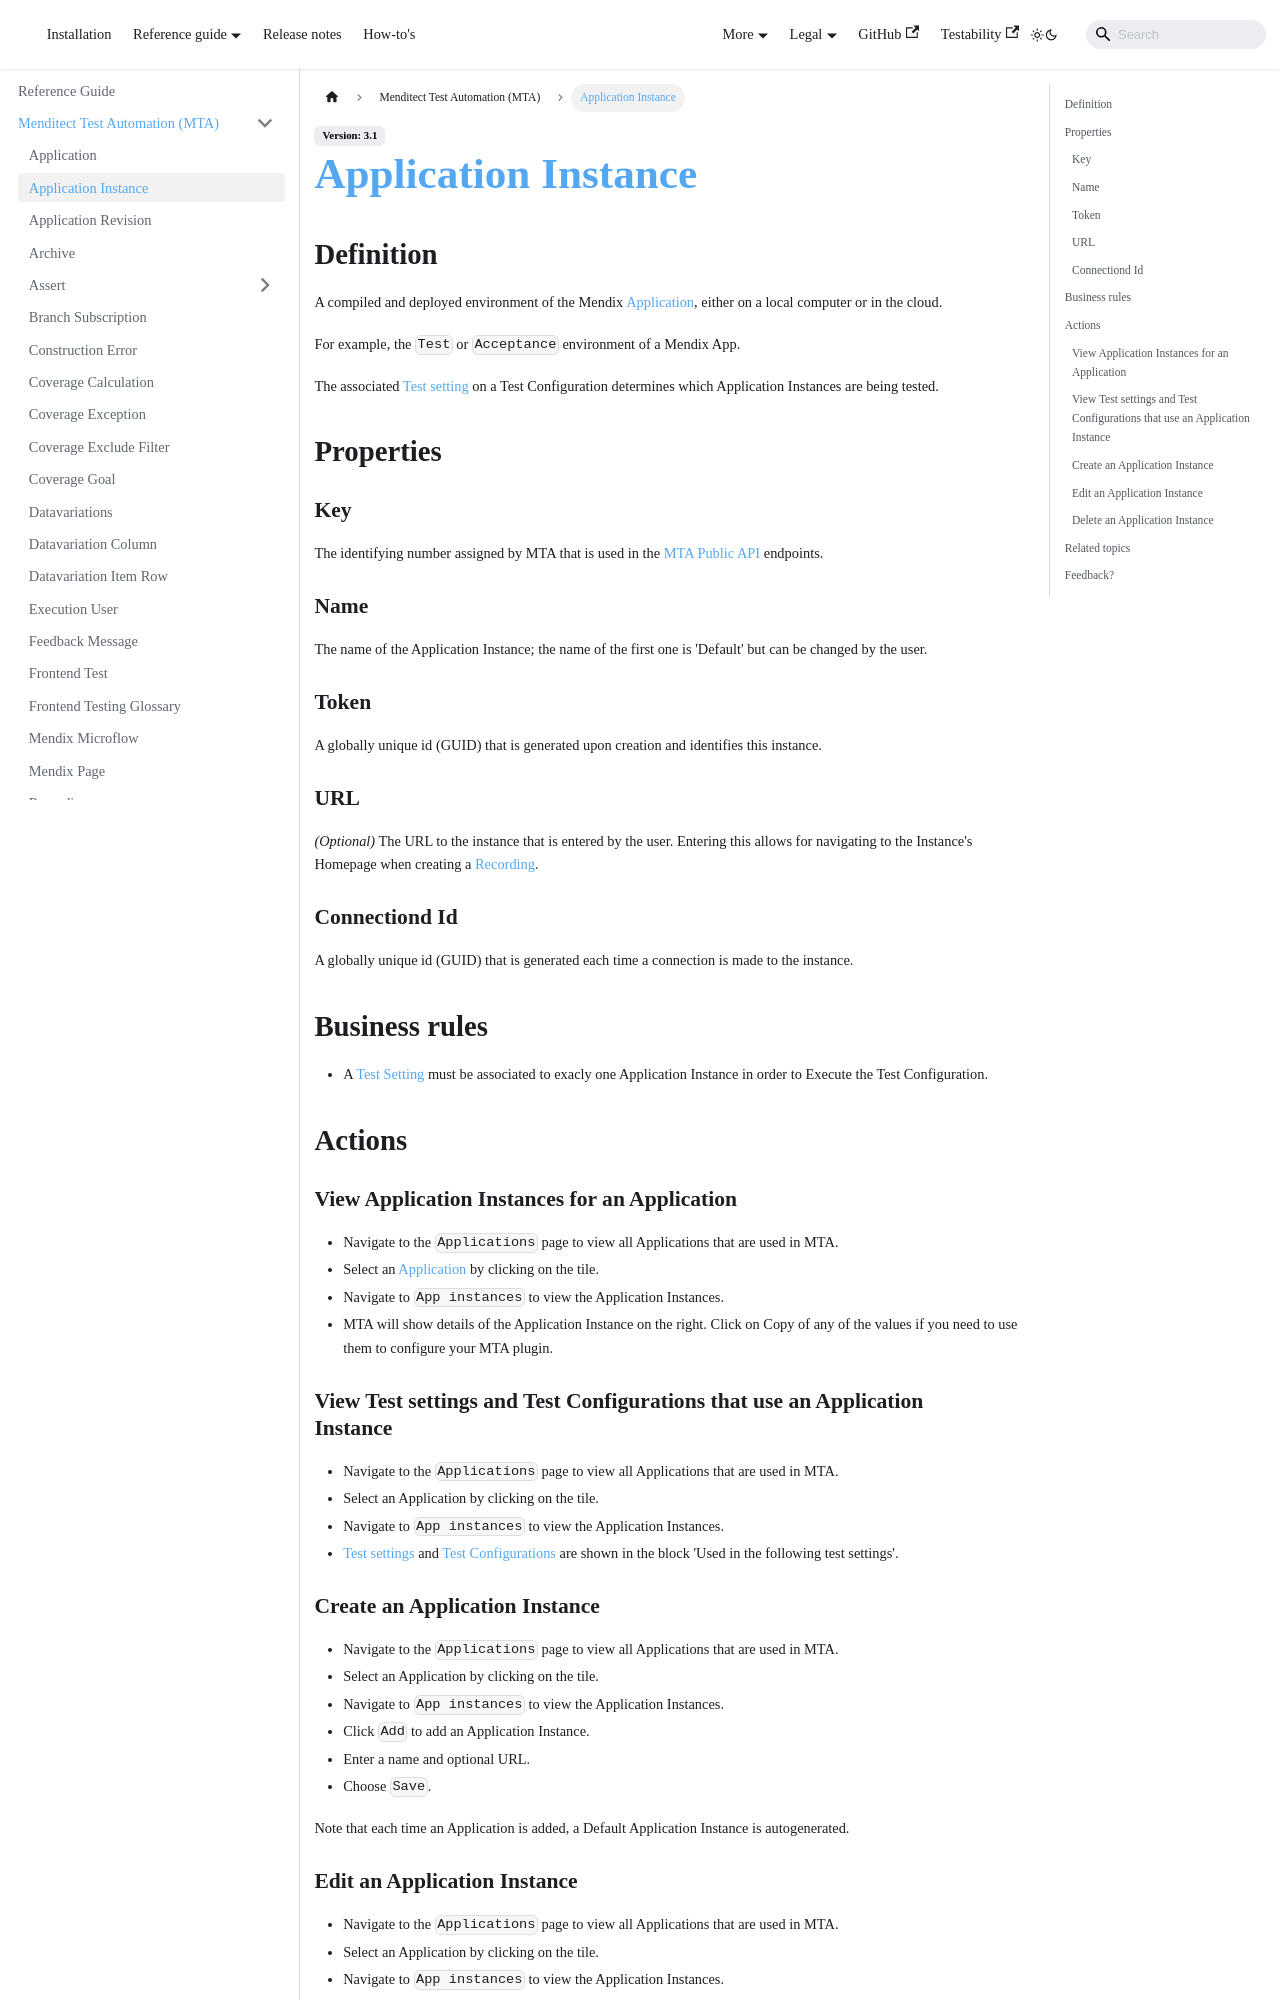

repository: Menditect/documentation · page: mta/application-instance.html · generator: docusaurus

---
sidebar_position: 5
---

# Application Instance

## Definition

A compiled and deployed environment of the Mendix [Application](application), either on a local computer or in the cloud. 

For example, the `Test` or `Acceptance` environment of a Mendix App. 

The associated [Test setting](test-setting) on a Test Configuration determines which Application Instances are being tested.

## Properties

### Key
The identifying number assigned by MTA that is used in the [MTA Public API](../api) endpoints.

### Name          
 The name of the Application Instance; the name of the first one is 'Default' but can be changed by the user.
 
### Token         
 A globally unique id (GUID) that is generated upon creation and identifies this instance.                  
 
### URL           
 *(Optional)* The URL to the instance that is entered by the user. Entering this allows for navigating to the Instance's Homepage when creating a [Recording](recording).
 
### Connectiond Id
 A globally unique id (GUID) that is generated each time a connection is made to the instance.              
 

## Business rules
- A [Test Setting](test-setting) must be associated to exacly one Application Instance in order to Execute the Test Configuration.

## Actions

### View Application Instances for an Application
- Navigate to the `Applications` page to view all Applications that are used in MTA.
- Select an [Application](application) by clicking on the tile.
- Navigate to `App instances` to view the Application Instances.
- MTA will show details of the Application Instance on the right. Click on Copy of any of the values if you need to use them to configure your MTA plugin.

### View Test settings and Test Configurations that use an Application Instance
- Navigate to the `Applications` page to view all Applications that are used in MTA.
- Select an Application by clicking on the tile.
- Navigate to `App instances` to view the Application Instances.
- [Test settings](test-setting) and [Test Configurations](test-configuration) are shown in the block 'Used in the following test settings'.

### Create an Application Instance
- Navigate to the `Applications` page to view all Applications that are used in MTA.
- Select an Application by clicking on the tile.
- Navigate to `App instances` to view the Application Instances.
- Click `Add` to add an Application Instance.
- Enter a name and optional URL.
- Choose `Save`.

Note that each time an Application is added, a Default Application Instance is autogenerated.
